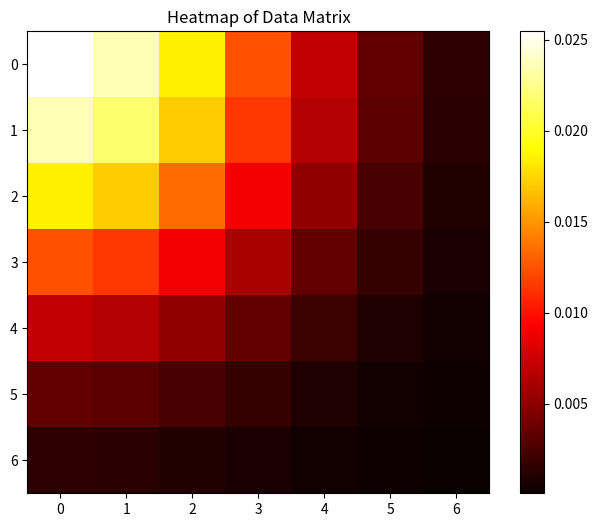

Write Python code to recreate this figure. (Note: this script raises an exception after producing the figure.)
import matplotlib.pyplot as plt
import numpy as np

# 数据
data = np.array([
    [0.02546481, 0.02350698, 0.01849125, 0.01239505, 0.00708017, 0.00344629, 0.00142946],
    [0.02350698, 0.02169968, 0.01706957, 0.01144208, 0.00653582, 0.00318132, 0.00131956],
    [0.01849125, 0.01706957, 0.01342740, 0.00900066, 0.00514126, 0.00250252, 0.00103800],
    [0.01239505, 0.01144208, 0.00900066, 0.00603332, 0.00344629, 0.00167749, 0.00069579],
    [0.00708017, 0.00653582, 0.00514126, 0.00344629, 0.00196855, 0.00095820, 0.00039744],
    [0.00344629, 0.00318132, 0.00250252, 0.00167749, 0.00095820, 0.00046640, 0.00019346],
    [0.00142946, 0.00131956, 0.00103800, 0.00069579, 0.00039744, 0.00019346, 0.00008024]
])

# 创建热图
plt.figure(figsize=(8, 6))
plt.imshow(data, cmap='hot', interpolation='nearest')
plt.colorbar()
plt.title("Heatmap of Data Matrix")
plt.savefig('/home/<user>/projects/test_project/test_area/heatmap.png')  # 保存图像为heatmap.png
